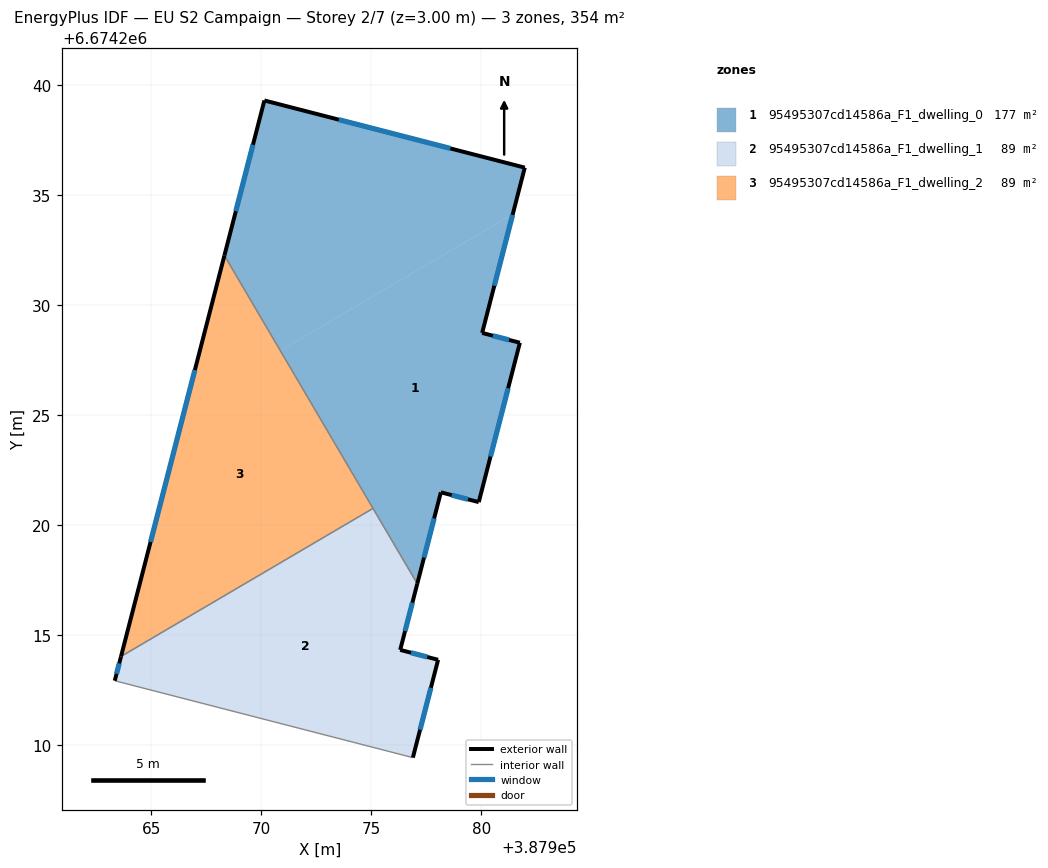
=== STOREY PLAN SPEC (per zone: floor XY polygon, exterior-wall plan segments, windows/doors) ===
zone 1: 95495307cd14586a_F1_dwelling_0  (177.2 m²)
  floor: (387981.44, 6674234.12) (387980.04, 6674228.72) (387981.76, 6674228.28) (387979.89, 6674221.03) (387978.17, 6674221.47) (387977.09, 6674217.32) (387970.87, 6674227.91)
  floor: (387981.98, 6674236.24) (387981.44, 6674234.12) (387970.87, 6674227.91) (387968.33, 6674232.24) (387970.14, 6674239.29)
  exterior wall: (387977.09, 6674217.32) – (387978.17, 6674221.47)  [4.3 m]
    window: (387977.40, 6674218.51) – (387977.86, 6674220.29)  [2.4 m²]
  exterior wall: (387970.14, 6674239.29) – (387968.33, 6674232.24)  [7.3 m]
    window: (387969.62, 6674237.27) – (387968.85, 6674234.25)  [4.0 m²]
  exterior wall: (387981.98, 6674236.24) – (387970.14, 6674239.29)  [12.2 m]
    window: (387978.60, 6674237.11) – (387973.53, 6674238.42)  [6.7 m²]
  exterior wall: (387980.04, 6674228.72) – (387981.98, 6674236.24)  [7.8 m]
    window: (387980.60, 6674230.87) – (387981.43, 6674234.09)  [4.3 m²]
  exterior wall: (387981.76, 6674228.28) – (387980.04, 6674228.72)  [1.8 m]
    window: (387981.27, 6674228.40) – (387980.53, 6674228.59)  [1.0 m²]
  exterior wall: (387979.89, 6674221.03) – (387981.76, 6674228.28)  [7.5 m]
    window: (387980.42, 6674223.10) – (387981.22, 6674226.20)  [4.1 m²]
  exterior wall: (387978.17, 6674221.47) – (387979.89, 6674221.03)  [1.8 m]
    window: (387978.66, 6674221.35) – (387979.40, 6674221.16)  [1.0 m²]
  interior walls: 2
zone 2: 95495307cd14586a_F1_dwelling_1  (88.6 m²)
  floor: (387975.08, 6674220.74) (387977.09, 6674217.32) (387976.32, 6674214.31) (387978.04, 6674213.86) (387976.90, 6674209.41) (387963.34, 6674212.91) (387963.63, 6674214.01)
  exterior wall: (387963.63, 6674214.01) – (387963.34, 6674212.91)  [1.1 m]
    window: (387963.55, 6674213.70) – (387963.42, 6674213.22)  [0.6 m²]
  exterior wall: (387976.32, 6674214.31) – (387977.09, 6674217.32)  [3.1 m]
    window: (387976.54, 6674215.17) – (387976.87, 6674216.46)  [1.7 m²]
  exterior wall: (387978.04, 6674213.86) – (387976.32, 6674214.31)  [1.8 m]
    window: (387977.55, 6674213.99) – (387976.81, 6674214.18)  [1.0 m²]
  exterior wall: (387976.90, 6674209.41) – (387978.04, 6674213.86)  [4.6 m]
    window: (387977.22, 6674210.68) – (387977.71, 6674212.59)  [2.5 m²]
  interior walls: 3
zone 3: 95495307cd14586a_F1_dwelling_2  (88.6 m²)
  floor: (387968.33, 6674232.24) (387975.08, 6674220.74) (387963.63, 6674214.01)
  exterior wall: (387968.33, 6674232.24) – (387963.63, 6674214.01)  [18.8 m]
    window: (387966.98, 6674227.03) – (387964.97, 6674219.22)  [10.4 m²]
  interior walls: 2

=== DERIVED (storey summary) ===
Building: EU S2 Campaign
Storey: 2 of 7  (floor level z = 3.00 m)
Storey gross floor area: 354.4 m²
Zones on this storey: 3
  - 95495307cd14586a_F1_dwelling_0: floor 177.2 m²; exterior wall 42.6 m (127.8 m²); 7 window(s) 23.5 m²; WWR 18.4%
  - 95495307cd14586a_F1_dwelling_1: floor 88.6 m²; exterior wall 10.6 m (31.9 m²); 4 window(s) 5.9 m²; WWR 18.4%
  - 95495307cd14586a_F1_dwelling_2: floor 88.6 m²; exterior wall 18.8 m (56.5 m²); 1 window(s) 10.4 m²; WWR 18.4%
Zone adjacency (shared interzone walls):
  - 95495307cd14586a_F1_dwelling_0 ↔ 95495307cd14586a_F1_dwelling_1
  - 95495307cd14586a_F1_dwelling_0 ↔ 95495307cd14586a_F1_dwelling_2
  - 95495307cd14586a_F1_dwelling_1 ↔ 95495307cd14586a_F1_dwelling_2